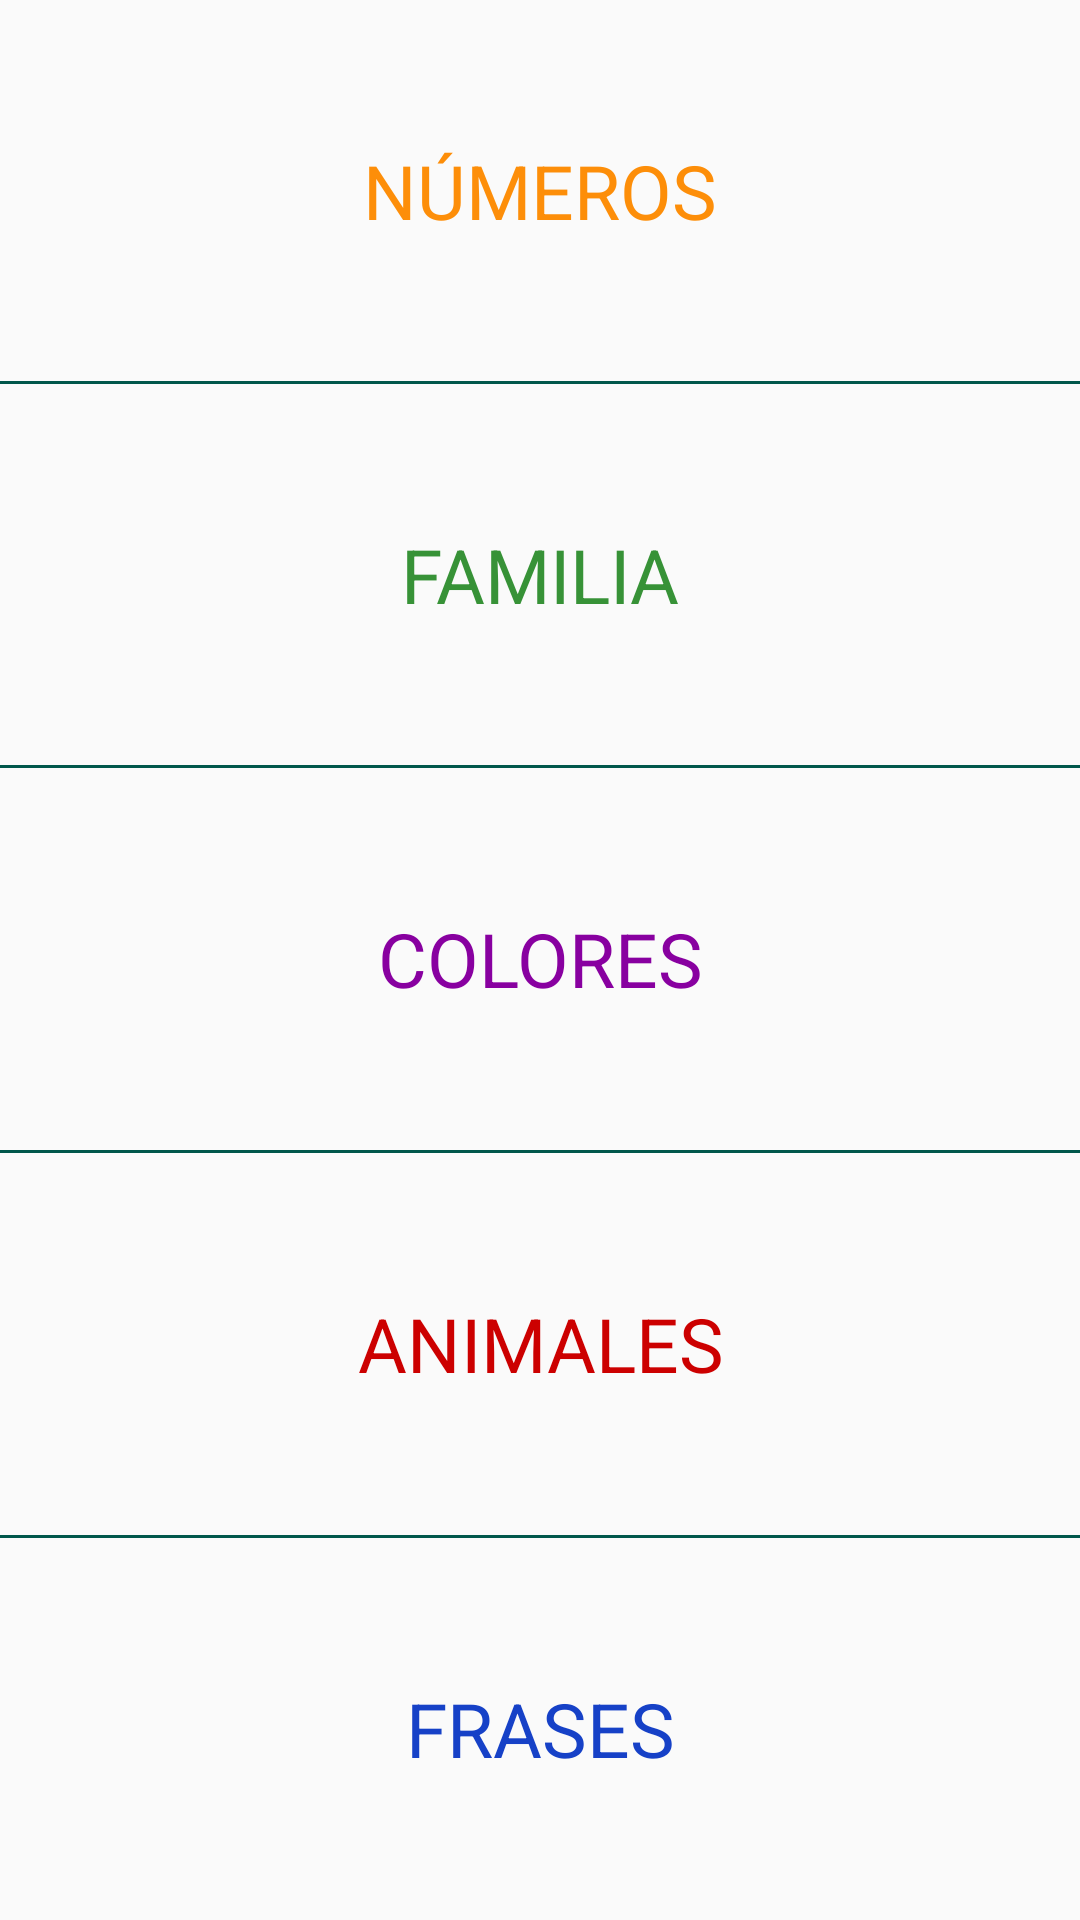

Reconstruct the res/layout file that produces this screen, plus the resources it refers to.
<!-- AndroidManifest.xml: application theme AppTheme -->
<!-- res/layout/activity_spanish.xml -->
<?xml version="1.0" encoding="utf-8"?>
<LinearLayout xmlns:android="http://schemas.android.com/apk/res/android"
    xmlns:app="http://schemas.android.com/apk/res-auto"
    xmlns:tools="http://schemas.android.com/tools"
    android:layout_width="match_parent"
    android:layout_height="match_parent"
    android:orientation="vertical"
    android:weightSum="5">


    <TextView
        android:id="@+id/números"
        android:layout_width="match_parent"
        android:layout_height="wrap_content"
        android:layout_weight="1"
        android:textColor="@color/category_numbers"
        android:text="Números"
        style="@style/StringStyle"/>

    <View
        android:layout_width="wrap_content"
        android:layout_height="1dp"
        android:background="@color/colorPrimaryDark" />

    <TextView
        android:id="@+id/familia"
        android:layout_width="match_parent"
        android:layout_height="wrap_content"
        android:layout_weight="1"
        android:textColor="@color/category_family"
        android:text="Familia"
        style="@style/StringStyle"/>

    <View
        android:layout_width="wrap_content"
        android:layout_height="1dp"
        android:background="@color/colorPrimaryDark" />

    <TextView
        android:id="@+id/colores"
        android:layout_width="match_parent"
        android:layout_height="wrap_content"
        android:layout_weight="1"
        android:textColor="@color/category_colors"
        android:text="Colores"
        style="@style/StringStyle"/>

    <View
        android:layout_width="wrap_content"
        android:layout_height="1dp"
        android:background="@color/colorPrimaryDark" />

    <TextView
        android:id="@+id/animales"
        android:layout_width="match_parent"
        android:layout_height="wrap_content"
        android:layout_weight="1"
        android:textColor="@color/category_animals"
        android:text="Animales"
        style="@style/StringStyle"/>

    <View
        android:layout_width="wrap_content"
        android:layout_height="1dp"
        android:background="@color/colorPrimaryDark" />

    <TextView
        android:id="@+id/frases"
        android:layout_width="match_parent"
        android:layout_height="wrap_content"
        android:layout_weight="1"
        android:textColor="@color/category_phrases"
        android:text="Frases"
        style="@style/StringStyle"/>


</LinearLayout>
<!-- resources referenced by this layout -->
<resources>
  <color name="category_animals">#ffcc0000</color>
  <color name="category_colors">#8800a0</color>
  <color name="category_family">#379237</color>
  <color name="category_numbers">#fd8e09</color>
  <color name="category_phrases">#1641c7</color>
  <color name="colorPrimaryDark">#00574B</color>
  <style name="StringStyle">
          <item name="android:textColor">@android:color/white</item>
          <item name="android:textAppearance">?android:textAppearanceMedium</item>
          <item name="android:gravity">center</item>
          <item name="android:textSize">25dp</item>
          <item name="android:textAllCaps">true</item>
      </style>
  <style name="AppTheme" parent="Theme.AppCompat.Light.NoActionBar">
          
          <item name="colorPrimary">@color/colorPrimary</item>
          <item name="colorPrimaryDark">@color/colorPrimaryDark</item>
          <item name="colorAccent">@color/colorAccent</item>
      </style>
  <color name="colorPrimary">#008577</color>
  <color name="colorAccent">#D81B60</color>
</resources>
